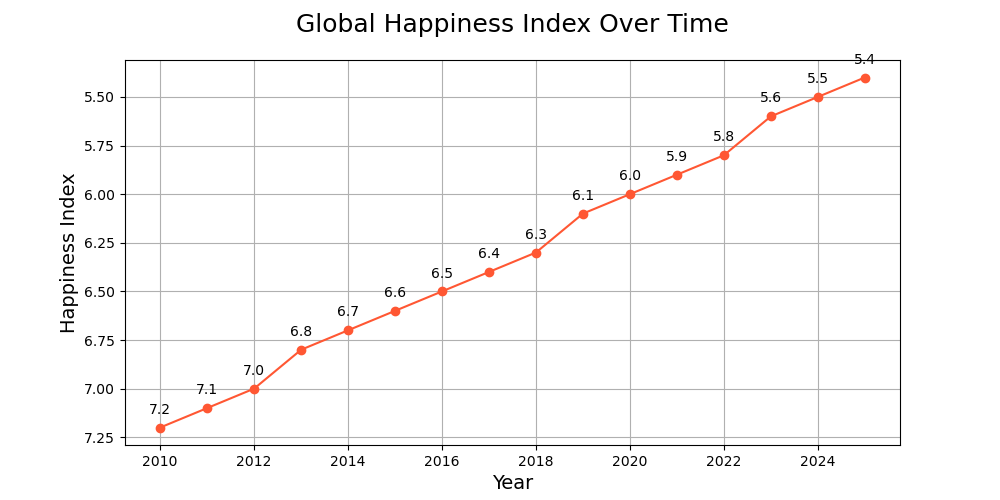

The file beside this chart, header and first rows:
Year, Happiness Index
2010, 7.2
2011, 7.1
2012, 7.0
2013, 6.8
2014, 6.7
2015, 6.6
2016, 6.5
2017, 6.4
2018, 6.3
2019, 6.1
2020, 6.0
2021, 5.9
2022, 5.8
2023, 5.6
2024, 5.5
2025, 5.4
